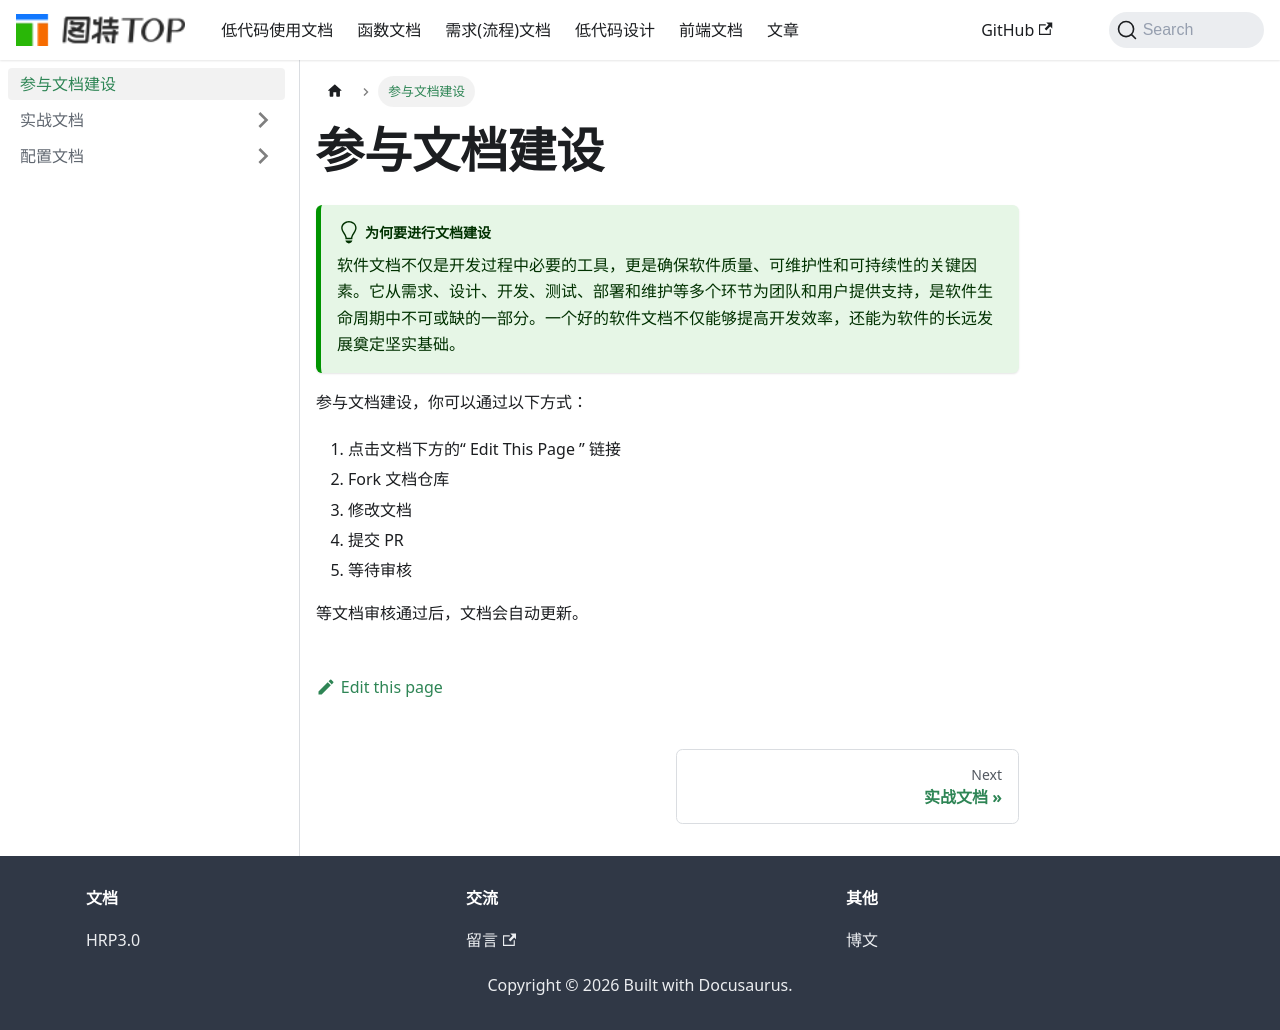

repository: chenrihong/chenrihong.github.io · page: docs/intro/index.html · generator: docusaurus

---
sidebar_position: 1
---

# 参与文档建设

:::tip[为何要进行文档建设]

软件文档不仅是开发过程中必要的工具，更是确保软件质量、可维护性和可持续性的关键因素。它从需求、设计、开发、测试、部署和维护等多个环节为团队和用户提供支持，是软件生命周期中不可或缺的一部分。一个好的软件文档不仅能够提高开发效率，还能为软件的长远发展奠定坚实基础。

:::


参与文档建设，你可以通过以下方式：

1. 点击文档下方的“ Edit This Page ” 链接
2. Fork 文档仓库
3. 修改文档
4. 提交 PR
5. 等待审核

等文档审核通过后，文档会自动更新。
